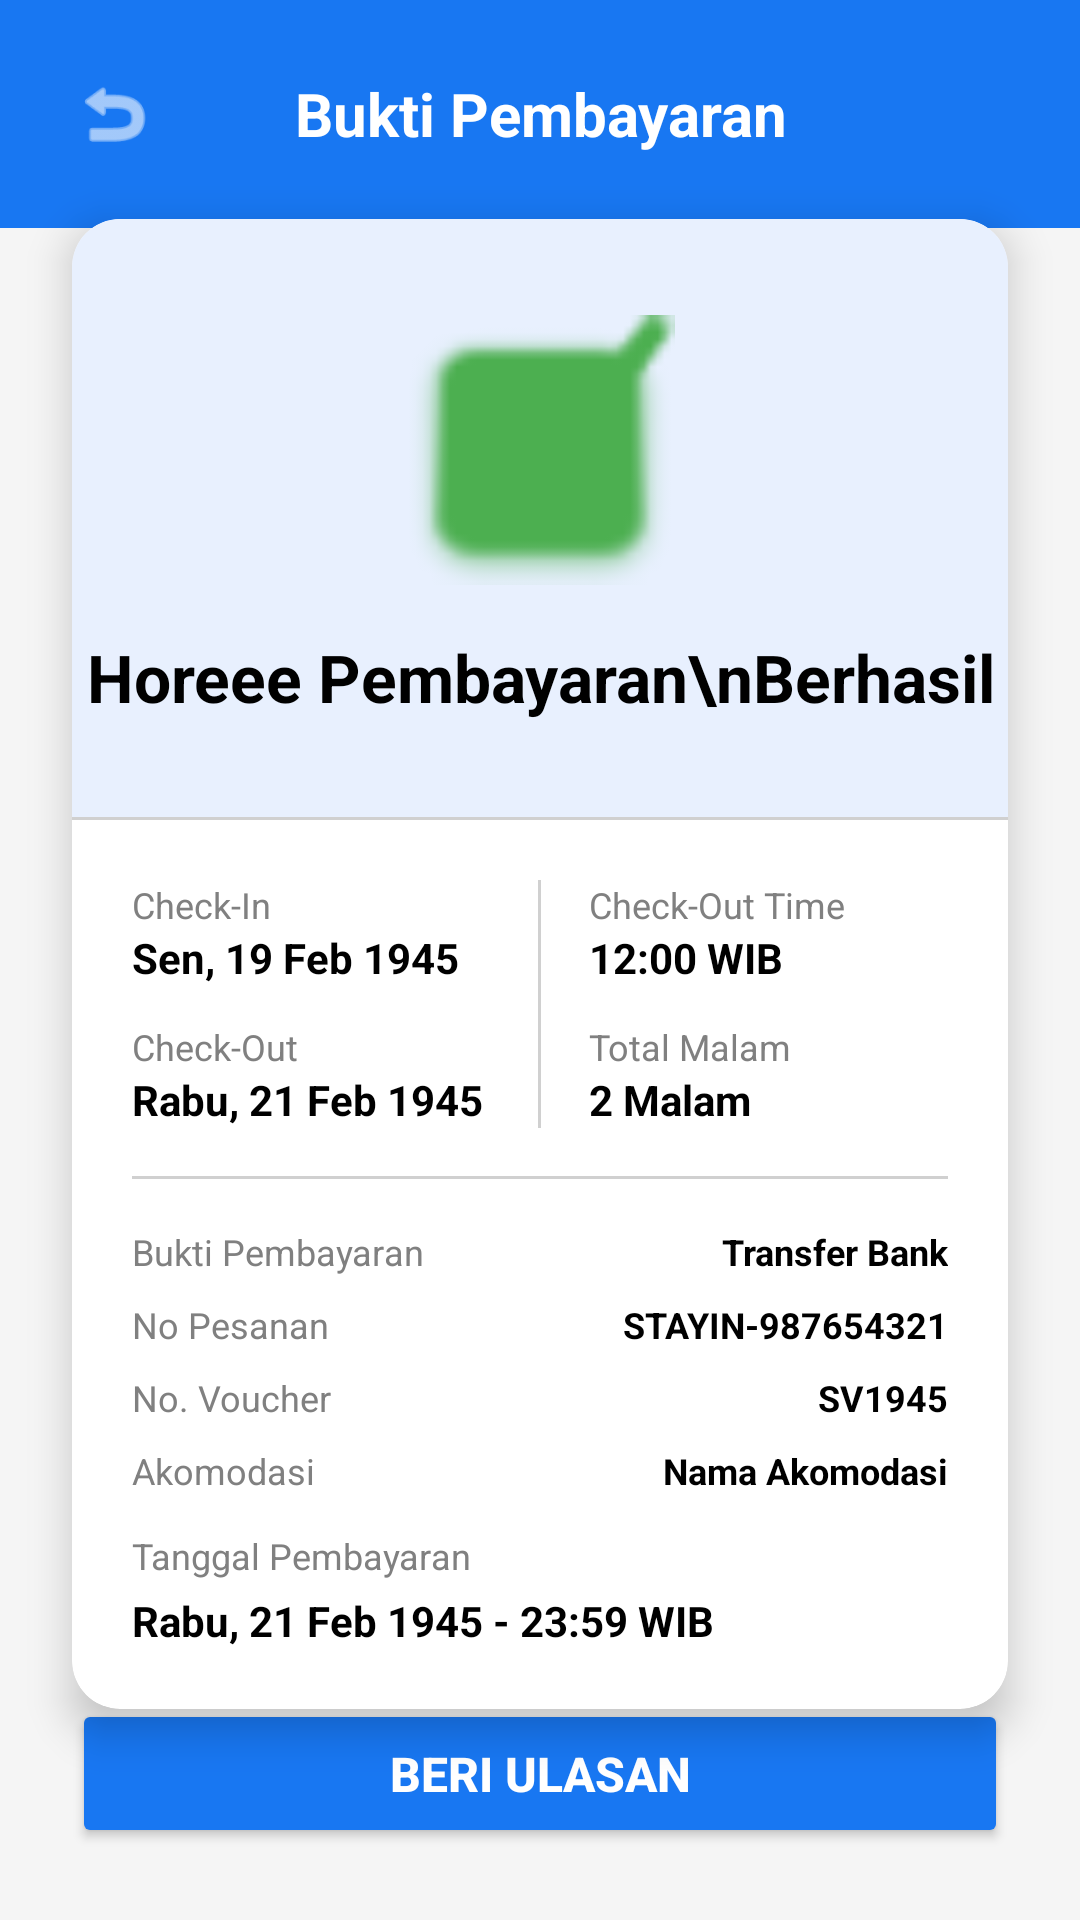

This screen was rendered from an Android layout file. Write that file and the resources it references.
<!-- AndroidManifest.xml: application theme Theme.Stayin -->
<!-- res/layout/activity_payment_success.xml -->
<?xml version="1.0" encoding="utf-8"?>
<androidx.constraintlayout.widget.ConstraintLayout xmlns:android="http://schemas.android.com/apk/res/android"
    xmlns:app="http://schemas.android.com/apk/res-auto"
    android:layout_width="match_parent"
    android:layout_height="match_parent"
    android:background="#F5F5F5">

    <LinearLayout
        android:id="@+id/headerLayout"
        android:layout_width="match_parent"
        android:layout_height="wrap_content"
        android:orientation="horizontal"
        android:padding="24dp"
        android:gravity="center_vertical"
        android:background="#1877F2"
        app:layout_constraintTop_toTopOf="parent">

        <ImageView
            android:id="@+id/BtnBack"
            android:layout_width="28dp"
            android:layout_height="28dp"
            android:background="@android:drawable/ic_menu_revert"
            android:backgroundTint="#FFFFFF" />

        <TextView
            android:layout_width="0dp"
            android:layout_weight="1"
            android:layout_height="wrap_content"
            android:text="Bukti Pembayaran"
            android:textColor="#FFFFFF"
            android:textSize="20sp"
            android:textStyle="bold"
            android:textAlignment="center"
            android:layout_marginEnd="28dp"/>
    </LinearLayout>

    <androidx.cardview.widget.CardView
        android:id="@+id/ticketCard"
        android:layout_width="match_parent"
        android:layout_height="wrap_content"
        android:layout_margin="24dp"
        app:cardCornerRadius="16dp"
        app:cardElevation="8dp"
        app:layout_constraintTop_toBottomOf="@id/headerLayout"
        app:layout_constraintBottom_toTopOf="@+id/btnKeReview"
        app:layout_constraintStart_toStartOf="parent"
        app:layout_constraintEnd_toEndOf="parent">

        <LinearLayout
            android:layout_width="match_parent"
            android:layout_height="wrap_content"
            android:orientation="vertical">

            <LinearLayout
                android:layout_width="match_parent"
                android:layout_height="wrap_content"
                android:orientation="vertical"
                android:gravity="center"
                android:paddingVertical="32dp"
                android:background="#E8F0FE">

                <ImageView
                    android:layout_width="90dp"
                    android:layout_height="90dp"
                    android:src="@android:drawable/checkbox_on_background"
                    app:tint="#4CAF50"
                    android:layout_marginBottom="16dp"/>

                <TextView
                    android:layout_width="wrap_content"
                    android:layout_height="wrap_content"
                    android:text="Horeee Pembayaran\nBerhasil"
                    android:textAlignment="center"
                    android:textColor="#000000"
                    android:textSize="22sp"
                    android:textStyle="bold"/>
            </LinearLayout>

            <View
                android:layout_width="match_parent"
                android:layout_height="1dp"
                android:background="#D0D0D0"/>

            <LinearLayout
                android:layout_width="match_parent"
                android:layout_height="wrap_content"
                android:orientation="vertical"
                android:padding="20dp">

                <LinearLayout
                    android:layout_width="match_parent"
                    android:layout_height="wrap_content"
                    android:orientation="horizontal"
                    android:layout_marginBottom="16dp">

                    <LinearLayout
                        android:layout_width="0dp"
                        android:layout_height="wrap_content"
                        android:layout_weight="1"
                        android:orientation="vertical">

                        <TextView android:layout_width="wrap_content" android:layout_height="wrap_content" android:text="Check-In" android:textSize="12sp" android:textColor="#808080"/>
                        <TextView android:layout_width="wrap_content" android:layout_height="wrap_content" android:text="Sen, 19 Feb 1945" android:textSize="14sp" android:textColor="#000000" android:textStyle="bold" android:layout_marginBottom="12dp"/>

                        <TextView android:layout_width="wrap_content" android:layout_height="wrap_content" android:text="Check-Out" android:textSize="12sp" android:textColor="#808080"/>
                        <TextView android:layout_width="wrap_content" android:layout_height="wrap_content" android:text="Rabu, 21 Feb 1945" android:textSize="14sp" android:textColor="#000000" android:textStyle="bold"/>
                    </LinearLayout>

                    <View
                        android:layout_width="1dp"
                        android:layout_height="match_parent"
                        android:background="#D0D0D0"
                        android:layout_marginHorizontal="16dp"/>

                    <LinearLayout
                        android:layout_width="0dp"
                        android:layout_height="wrap_content"
                        android:layout_weight="1"
                        android:orientation="vertical">

                        <TextView android:layout_width="wrap_content" android:layout_height="wrap_content" android:text="Check-Out Time" android:textSize="12sp" android:textColor="#808080"/>
                        <TextView android:layout_width="wrap_content" android:layout_height="wrap_content" android:text="12:00 WIB" android:textSize="14sp" android:textColor="#000000" android:textStyle="bold" android:layout_marginBottom="12dp"/>

                        <TextView android:layout_width="wrap_content" android:layout_height="wrap_content" android:text="Total Malam" android:textSize="12sp" android:textColor="#808080"/>
                        <TextView android:layout_width="wrap_content" android:layout_height="wrap_content" android:text="2 Malam" android:textSize="14sp" android:textColor="#000000" android:textStyle="bold"/>
                    </LinearLayout>
                </LinearLayout>

                <View
                    android:layout_width="match_parent"
                    android:layout_height="1dp"
                    android:background="#D0D0D0"
                    android:layout_marginBottom="16dp"/>

                <LinearLayout android:layout_width="match_parent" android:layout_height="wrap_content" android:orientation="horizontal" android:layout_marginBottom="8dp">
                    <TextView android:layout_width="0dp" android:layout_weight="1" android:layout_height="wrap_content" android:text="Bukti Pembayaran" android:textColor="#808080" android:textSize="12sp"/>
                    <TextView android:layout_width="wrap_content" android:layout_height="wrap_content" android:text="Transfer Bank" android:textColor="#000000" android:textStyle="bold" android:textSize="12sp"/>
                </LinearLayout>

                <LinearLayout android:layout_width="match_parent" android:layout_height="wrap_content" android:orientation="horizontal" android:layout_marginBottom="8dp">
                    <TextView android:layout_width="0dp" android:layout_weight="1" android:layout_height="wrap_content" android:text="No Pesanan" android:textColor="#808080" android:textSize="12sp"/>
                    <TextView android:layout_width="wrap_content" android:layout_height="wrap_content" android:text="STAYIN-987654321" android:textColor="#000000" android:textStyle="bold" android:textSize="12sp"/>
                </LinearLayout>

                <LinearLayout android:layout_width="match_parent" android:layout_height="wrap_content" android:orientation="horizontal" android:layout_marginBottom="8dp">
                    <TextView android:layout_width="0dp" android:layout_weight="1" android:layout_height="wrap_content" android:text="No. Voucher" android:textColor="#808080" android:textSize="12sp"/>
                    <TextView android:layout_width="wrap_content" android:layout_height="wrap_content" android:text="SV1945" android:textColor="#000000" android:textStyle="bold" android:textSize="12sp"/>
                </LinearLayout>

                <LinearLayout android:layout_width="match_parent" android:layout_height="wrap_content" android:orientation="horizontal" android:layout_marginBottom="12dp">
                    <TextView android:layout_width="0dp" android:layout_weight="1" android:layout_height="wrap_content" android:text="Akomodasi" android:textColor="#808080" android:textSize="12sp"/>
                    <TextView android:layout_width="wrap_content" android:layout_height="wrap_content" android:text="Nama Akomodasi" android:textColor="#000000" android:textStyle="bold" android:textSize="12sp"/>
                </LinearLayout>

                <TextView android:layout_width="match_parent" android:layout_height="wrap_content" android:text="Tanggal Pembayaran" android:textColor="#808080" android:textSize="12sp" android:layout_marginBottom="4dp"/>
                <TextView android:layout_width="match_parent" android:layout_height="wrap_content" android:text="Rabu, 21 Feb 1945 - 23:59 WIB" android:textColor="#000000" android:textStyle="bold" android:textSize="14sp"/>

            </LinearLayout>
        </LinearLayout>
    </androidx.cardview.widget.CardView>

    <Button
        android:id="@+id/btnKeReview"
        android:layout_width="match_parent"
        android:layout_height="wrap_content"
        android:layout_marginHorizontal="24dp"
        android:layout_marginBottom="24dp"
        android:backgroundTint="#1877F2"
        android:padding="14dp"
        android:text="Beri Ulasan"
        android:textColor="#FFFFFF"
        android:textSize="16sp"
        android:textStyle="bold"
        app:layout_constraintBottom_toBottomOf="parent"
        app:layout_constraintEnd_toEndOf="parent"
        app:layout_constraintStart_toStartOf="parent" />

</androidx.constraintlayout.widget.ConstraintLayout>
<!-- resources referenced by this layout -->
<resources>
  <style name="Theme.Stayin" parent="Base.Theme.Stayin" />
  <style name="Base.Theme.Stayin" parent="Theme.Material3.DayNight.NoActionBar">
          
          
      </style>
</resources>
